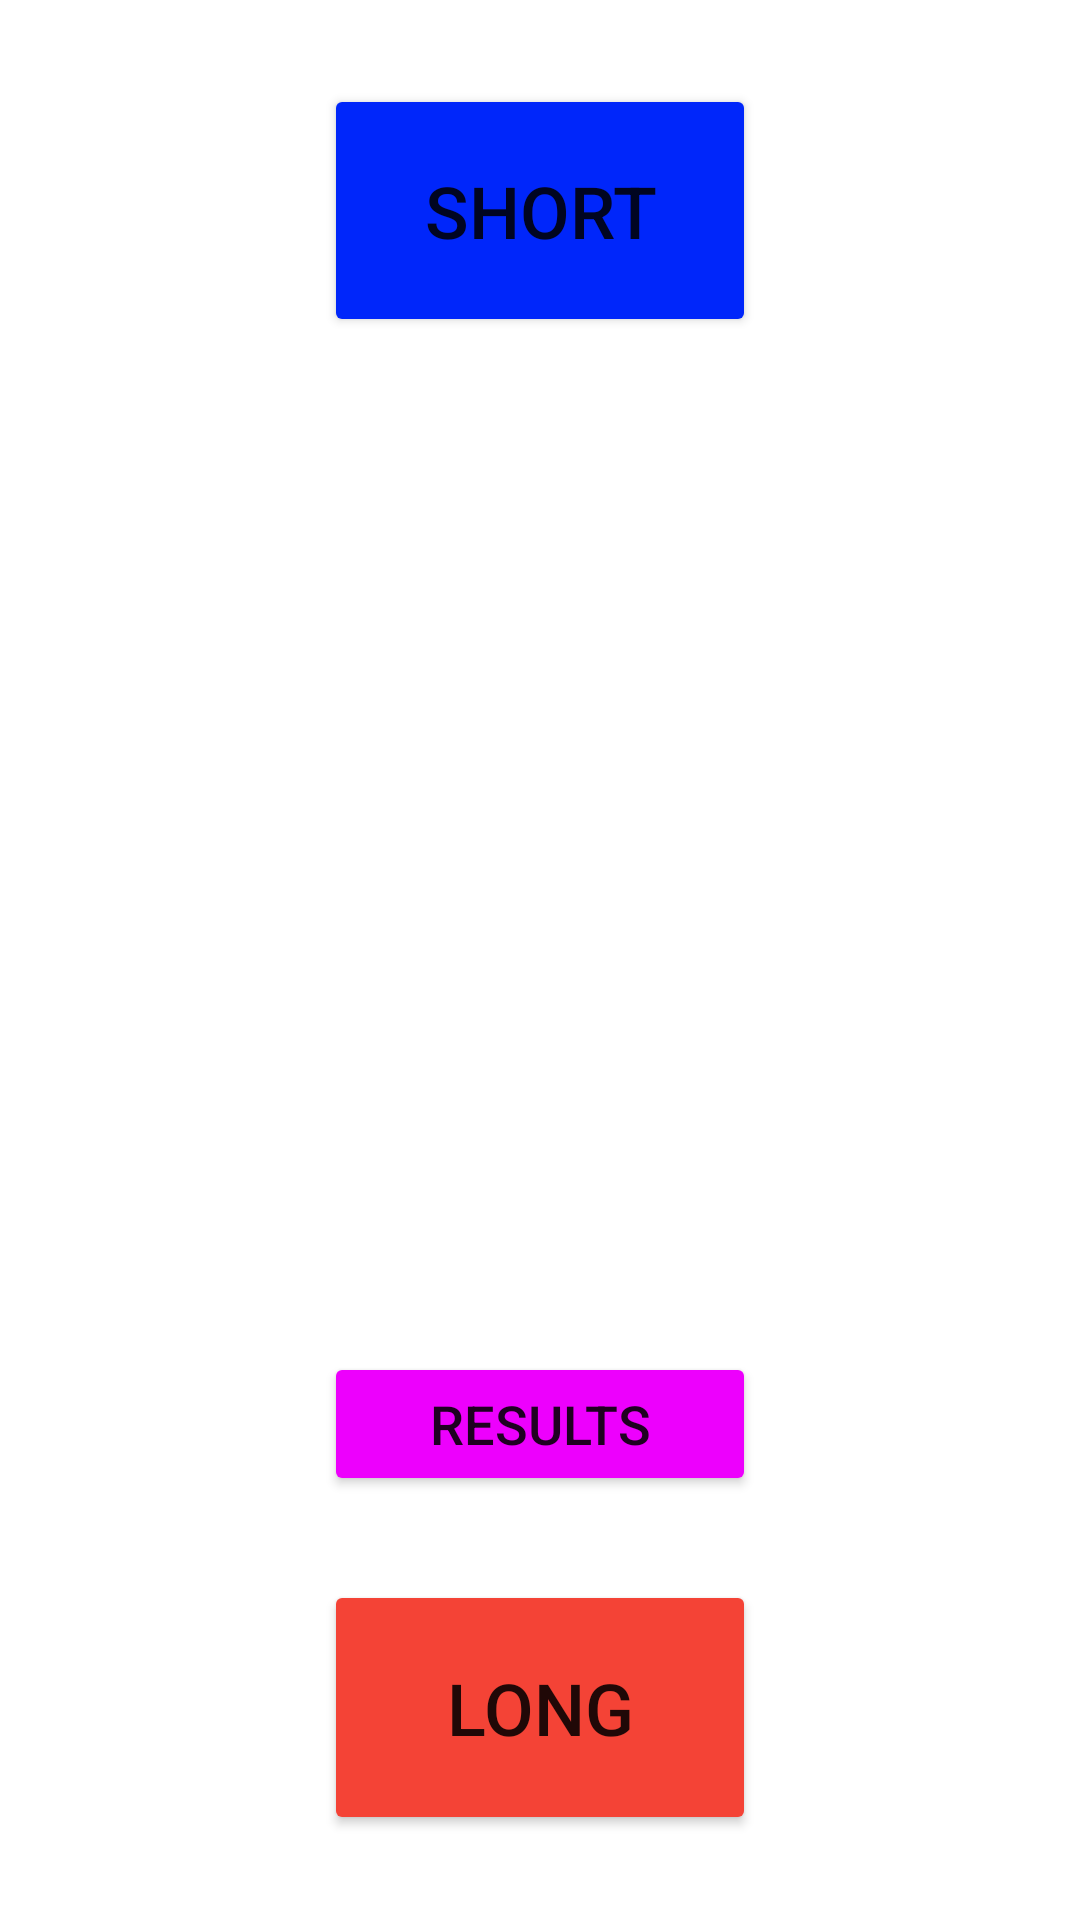

Layout XML and referenced resources for this Android screen:
<!-- AndroidManifest.xml: application theme Theme.08_listeners -->
<!-- res/layout/activity_main.xml -->
<?xml version="1.0" encoding="utf-8"?>
<androidx.constraintlayout.widget.ConstraintLayout xmlns:android="http://schemas.android.com/apk/res/android"
    xmlns:app="http://schemas.android.com/apk/res-auto"
    xmlns:tools="http://schemas.android.com/tools"
    android:layout_width="match_parent"
    android:layout_height="match_parent"
    tools:context=".MainActivity">

    <LinearLayout
        android:background="@color/yellow"
        android:layout_width="match_parent"
        android:layout_height="match_parent"
        android:orientation="horizontal">

        <LinearLayout
            android:layout_width="0dp"
            android:layout_height="match_parent"
            android:layout_weight="30"
            android:orientation="horizontal">

        </LinearLayout>

        <LinearLayout
            android:layout_width="0dp"
            android:layout_height="match_parent"
            android:layout_weight="40"
            android:orientation="horizontal">

            <LinearLayout
                android:layout_width="match_parent"
                android:layout_height="match_parent"
                android:layout_weight="1"
                android:orientation="vertical">

                <Space
                    android:layout_width="match_parent"
                    android:layout_height="0dp"
                    android:layout_weight="5" />

                <Button
                    android:id="@+id/shortButton"
                    android:layout_width="match_parent"
                    android:layout_height="0dp"
                    android:layout_weight="15"
                    android:text="SHORT"
                    android:textSize="24sp"
                    app:backgroundTint="#0026FA" />

                <Space
                    android:layout_width="wrap_content"
                    android:layout_height="0dp"
                    android:layout_weight="40" />

                <ImageView
                    android:id="@+id/imageView2"
                    android:layout_width="match_parent"
                    android:layout_height="wrap_content"
                    app:srcCompat="@drawable/ic_launcher_background"
                    tools:ignore="VectorDrawableCompat" />

                <Space
                    android:layout_width="match_parent"
                    android:layout_height="0dp"
                    android:layout_weight="20" />

                <Button
                    android:id="@+id/results"
                    android:layout_width="match_parent"
                    android:layout_height="wrap_content"
                    android:onClick="onClickResults"
                    android:text="RESULTS"
                    android:textSize="18sp"
                    app:backgroundTint="#ED00FD" />

                <Space
                    android:layout_width="match_parent"
                    android:layout_height="0dp"
                    android:layout_weight="5" />

                <Button
                    android:id="@+id/longButton"
                    android:layout_width="match_parent"
                    android:layout_height="0dp"
                    android:layout_weight="15"
                    android:text="LONG"
                    android:textSize="24sp"
                    app:backgroundTint="#F44336" />

                <Space
                    android:layout_width="match_parent"
                    android:layout_height="0dp"
                    android:layout_weight="5" />

            </LinearLayout>

        </LinearLayout>

        <LinearLayout
            android:layout_width="0dp"
            android:layout_height="match_parent"
            android:layout_weight="30"
            android:orientation="horizontal"></LinearLayout>
    </LinearLayout>

</androidx.constraintlayout.widget.ConstraintLayout>
<!-- resources referenced by this layout -->
<resources>
  <style name="Theme.08_listeners" parent="Theme.MaterialComponents.DayNight.DarkActionBar">
          
          <item name="colorPrimary">@color/purple_500</item>
          <item name="colorPrimaryVariant">@color/purple_700</item>
          <item name="colorOnPrimary">@color/white</item>
          
          <item name="colorSecondary">@color/teal_200</item>
          <item name="colorSecondaryVariant">@color/teal_700</item>
          <item name="colorOnSecondary">@color/black</item>
          
          <item name="android:statusBarColor" tools:targetApi="l">?attr/colorPrimaryVariant</item>
          
      </style>
  <!-- not gathered from this repository: default colours our renderer supplied (Android Studio template values) -->
  <color name="purple_500">#FF6200EE</color>
  <color name="purple_700">#FF3700B3</color>
  <color name="teal_200">#FF03DAC5</color>
  <color name="teal_700">#FF018786</color>
  <color name="black">#FF000000</color>
  <color name="white">#FFFFFFFF</color>
</resources>
